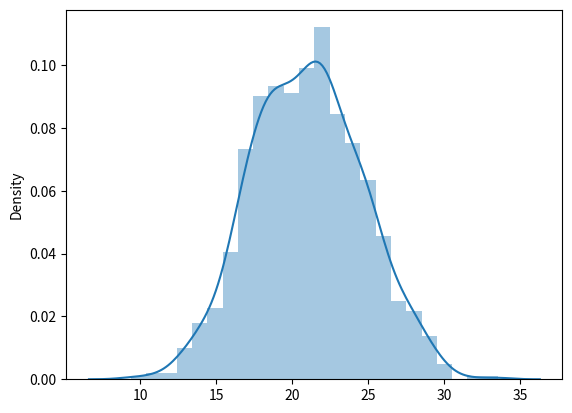

Write Python code to recreate this figure.
import sys, os.path

sys.path.append(os.path.abspath("."))

import random
import numpy as np
import matplotlib.pyplot as plt
import seaborn as sns

#from model_estimator import ME_Normal_dist
nb_exp = 1000

# full paralel
Liste_test = np.random.uniform(1, 6, (6, nb_exp)).sum(axis=0)
#Liste_test = np.random.binomial(4,0.7,(6,nb_exp)).mean(axis=0)
#Liste_test = np.random.normal(4,0.7,(6,nb_exp)).mean(axis=0)

# semi-paralel: binomial test
#Liste_test = [np.random.binomial(4,0.7,6).sum(axis=0) for _ in range(nb_exp)]
#Liste_test = np.random.binomial(4,0.7,(6,nb_exp)).mean(axis=0)

# test normality
#print(ME_Normal_dist(Liste_test, debug=True))

#plt.hist(Liste_test, bins=100)
ax = sns.distplot(Liste_test)
plt.show()
